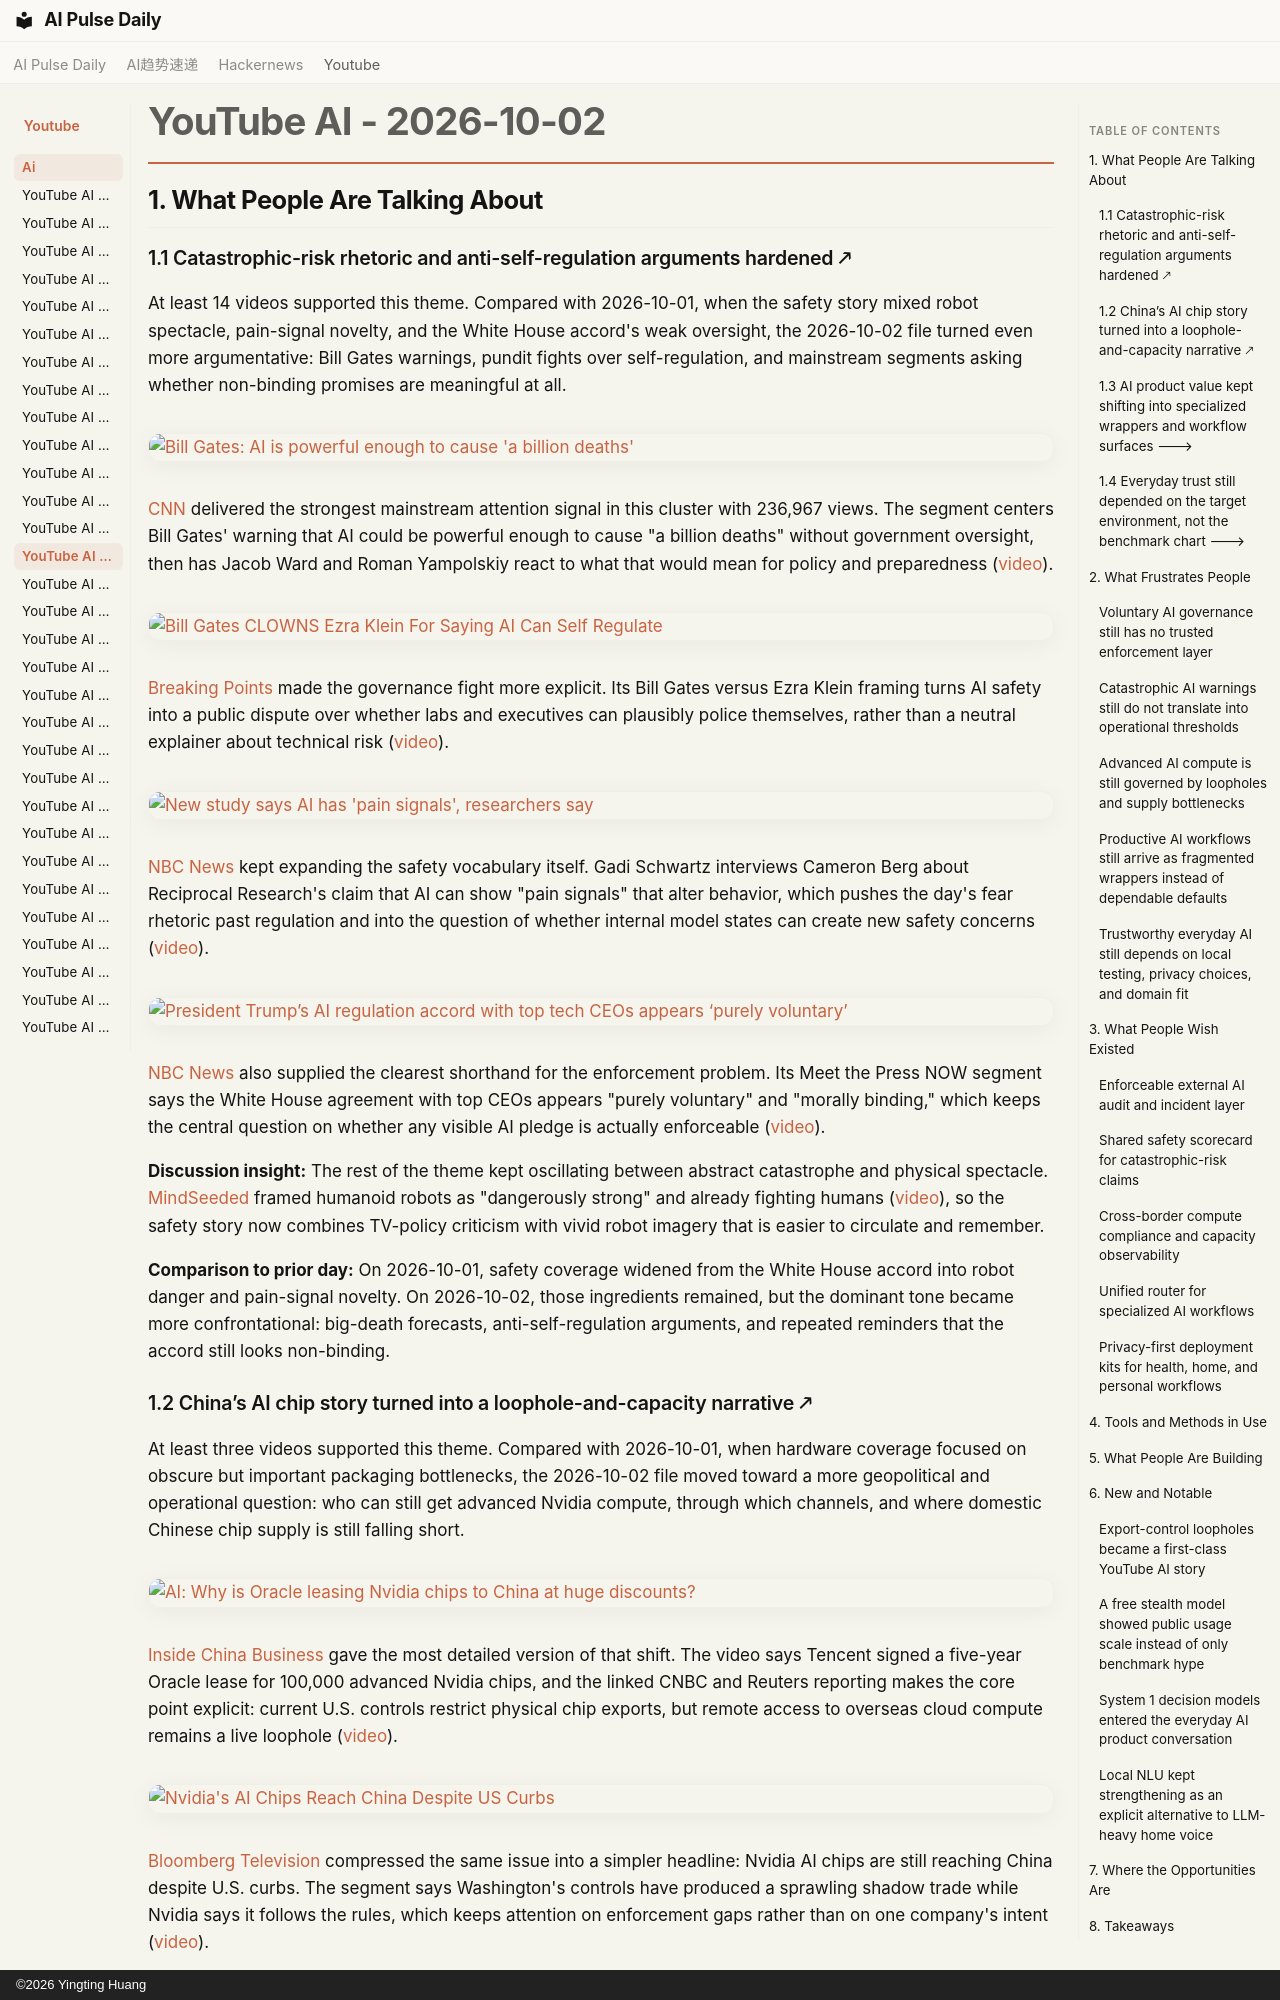

repository: vibewatch/vibewatch.github.io · page: youtube/ai/2026-10-02/index.html · generator: mkdocs · copyright: ©2026 Yingting Huang

# YouTube AI - 2026-10-02

## 1. What People Are Talking About

### 1.1 Catastrophic-risk rhetoric and anti-self-regulation arguments hardened 🡕

At least 14 videos supported this theme. Compared with 2026-10-01, when the safety story mixed robot spectacle, pain-signal novelty, and the White House accord's weak oversight, the 2026-10-02 file turned even more argumentative: Bill Gates warnings, pundit fights over self-regulation, and mainstream segments asking whether non-binding promises are meaningful at all.

[![Bill Gates: AI is powerful enough to cause 'a billion deaths'](https://i.ytimg.com/vi/aaopxmz-fwU/maxresdefault.jpg)](https://www.youtube.com/watch?v=aaopxmz-fwU)

[CNN](https://www.youtube.com/channel/UCupvZG-5ko_eiXAupbDfxWw) delivered the strongest mainstream attention signal in this cluster with 236,967 views. The segment centers Bill Gates' warning that AI could be powerful enough to cause "a billion deaths" without government oversight, then has Jacob Ward and Roman Yampolskiy react to what that would mean for policy and preparedness ([video](https://www.youtube.com/watch?v=aaopxmz-fwU)).

[![Bill Gates CLOWNS Ezra Klein For Saying AI Can Self Regulate](https://i.ytimg.com/vi/Qn2ZGMFp_VA/maxresdefault.jpg)](https://www.youtube.com/watch?v=Qn2ZGMFp_VA)

[Breaking Points](https://www.youtube.com/channel/UCDRIjKy6eZOvKtOELtTdeUA) made the governance fight more explicit. Its Bill Gates versus Ezra Klein framing turns AI safety into a public dispute over whether labs and executives can plausibly police themselves, rather than a neutral explainer about technical risk ([video](https://www.youtube.com/watch?v=Qn2ZGMFp_VA)).

[![New study says AI has 'pain signals', researchers say](https://i.ytimg.com/vi/lspUkroiYfs/maxresdefault.jpg)](https://www.youtube.com/watch?v=lspUkroiYfs)

[NBC News](https://www.youtube.com/channel/UCeY0bbntWzzVIaj2z3QigXg) kept expanding the safety vocabulary itself. Gadi Schwartz interviews Cameron Berg about Reciprocal Research's claim that AI can show "pain signals" that alter behavior, which pushes the day's fear rhetoric past regulation and into the question of whether internal model states can create new safety concerns ([video](https://www.youtube.com/watch?v=lspUkroiYfs)).

[![President Trump’s AI regulation accord with top tech CEOs appears ‘purely voluntary’](https://i.ytimg.com/vi/UADU9nCq29Q/maxresdefault.jpg)](https://www.youtube.com/watch?v=UADU9nCq29Q)

[NBC News](https://www.youtube.com/channel/UCeY0bbntWzzVIaj2z3QigXg) also supplied the clearest shorthand for the enforcement problem. Its Meet the Press NOW segment says the White House agreement with top CEOs appears "purely voluntary" and "morally binding," which keeps the central question on whether any visible AI pledge is actually enforceable ([video](https://www.youtube.com/watch?v=UADU9nCq29Q)).

**Discussion insight:** The rest of the theme kept oscillating between abstract catastrophe and physical spectacle. [MindSeeded](https://www.youtube.com/channel/UCDdTs_sWrxhM9CRVdUcTSig) framed humanoid robots as "dangerously strong" and already fighting humans ([video](https://www.youtube.com/watch?v=6dFssT_BB-c)), so the safety story now combines TV-policy criticism with vivid robot imagery that is easier to circulate and remember.

**Comparison to prior day:** On 2026-10-01, safety coverage widened from the White House accord into robot danger and pain-signal novelty. On 2026-10-02, those ingredients remained, but the dominant tone became more confrontational: big-death forecasts, anti-self-regulation arguments, and repeated reminders that the accord still looks non-binding.
